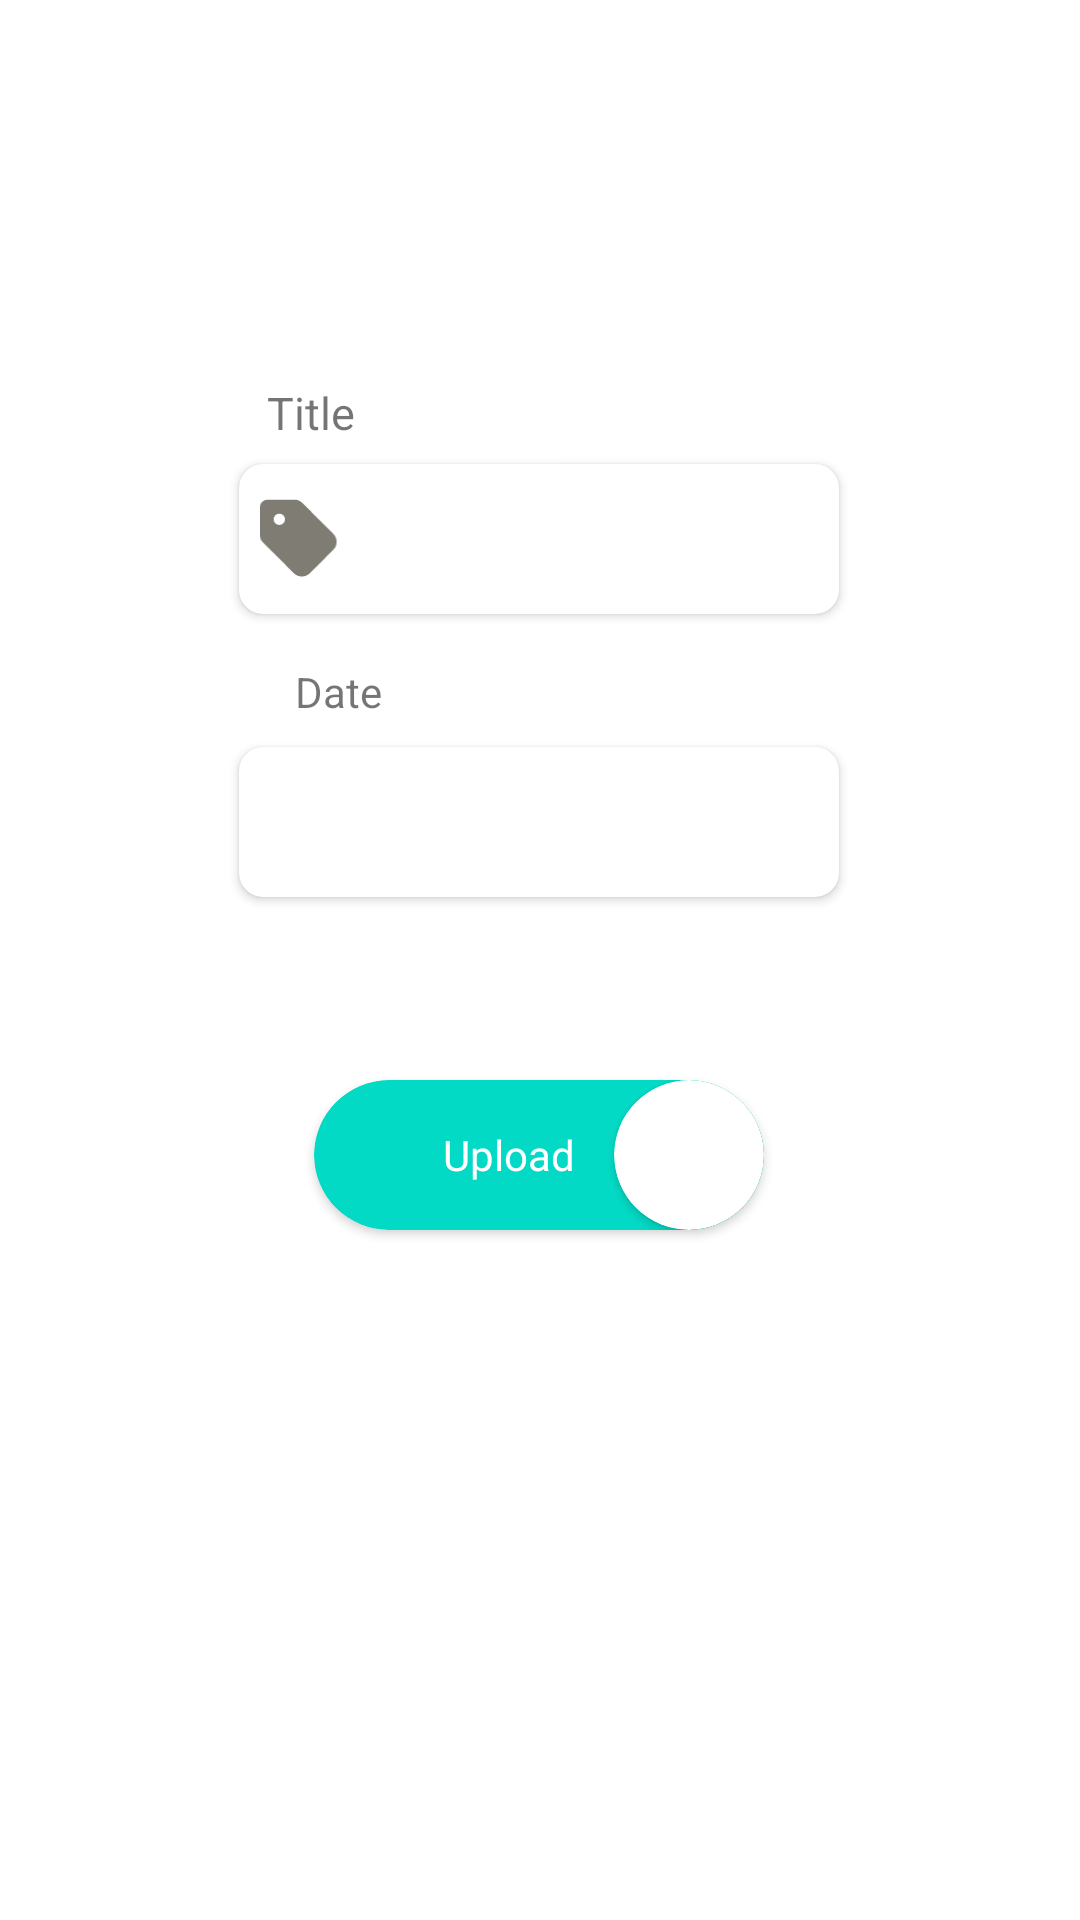

Here is an Android app screen rendered from its layout file. Give the layout XML and the strings, colors and styles it references.
<!-- AndroidManifest.xml: application theme Theme.MidicalSystemApp -->
<!-- res/layout/add_medical_test.xml -->
<?xml version="1.0" encoding="utf-8"?>
<androidx.constraintlayout.widget.ConstraintLayout xmlns:android="http://schemas.android.com/apk/res/android"
    xmlns:app="http://schemas.android.com/apk/res-auto"
    xmlns:tools="http://schemas.android.com/tools"
    android:layout_width="match_parent"
    android:layout_height="match_parent">


    <TextView
        android:layout_width="75dp"
        android:layout_height="19dp"
        android:text="Title"
        android:textSize="15sp"
        app:layout_constraintBottom_toBottomOf="parent"
        app:layout_constraintEnd_toEndOf="parent"
        app:layout_constraintHorizontal_bias="0.312"
        app:layout_constraintStart_toStartOf="parent"
        app:layout_constraintTop_toTopOf="parent"
        app:layout_constraintVertical_bias="0.205" />

    <androidx.cardview.widget.CardView
        android:id="@+id/cardView3"
        android:layout_width="200dp"
        android:layout_height="50dp"
        android:layout_marginHorizontal="20dp"
        app:cardCornerRadius="8dp"
        app:layout_constraintBottom_toBottomOf="parent"
        app:layout_constraintEnd_toEndOf="parent"
        app:layout_constraintHorizontal_bias="0.497"
        app:layout_constraintStart_toStartOf="parent"
        app:layout_constraintTop_toTopOf="parent"
        app:layout_constraintVertical_bias="0.262">

        <ImageView
            android:layout_width="30dp"
            android:layout_height="30dp"
            android:layout_gravity="center_vertical"
            android:layout_marginStart="5dp"
            android:layout_marginRight="5dp"
            android:src="@drawable/ic_tag_solid" />

        <EditText
            android:id="@+id/title"
            android:layout_width="130dp"
            android:layout_height="wrap_content"
            android:layout_gravity="end|center_vertical"
            android:layout_marginHorizontal="10dp"
            android:background="@android:color/transparent" />

    </androidx.cardview.widget.CardView>


    <androidx.cardview.widget.CardView
        android:id="@+id/upload_pdf"
        android:layout_width="150dp"
        android:layout_height="50dp"
        android:backgroundTint="@color/teal_200"
        android:elevation="15dp"
        app:cardCornerRadius="30dp"
        app:layout_constraintBottom_toBottomOf="parent"
        app:layout_constraintEnd_toEndOf="parent"
        app:layout_constraintHorizontal_bias="0.498"
        app:layout_constraintStart_toStartOf="parent"
        app:layout_constraintTop_toTopOf="parent"
        app:layout_constraintVertical_bias="0.61">

        <TextView
            android:layout_width="wrap_content"
            android:layout_height="wrap_content"
            android:layout_gravity="center"
            android:layout_marginEnd="10dp"
            android:text="Upload"
            android:textColor="@color/white" />

        <androidx.cardview.widget.CardView
            android:layout_width="50dp"
            android:layout_height="50dp"
            android:layout_gravity="end"
            android:elevation="10dp"
            app:cardCornerRadius="50dp">

            <ImageView
                android:layout_width="wrap_content"
                android:layout_height="wrap_content"
                android:layout_gravity="center"
                android:src="@drawable/ic_baseline_arrow_upward_24" />
        </androidx.cardview.widget.CardView>

    </androidx.cardview.widget.CardView>
    

    <androidx.cardview.widget.CardView
        android:id="@+id/cardView4"
        android:layout_width="200dp"
        android:layout_height="50dp"
        android:layout_marginHorizontal="20dp"
        app:cardCornerRadius="8dp"
        app:layout_constraintBottom_toBottomOf="parent"
        app:layout_constraintEnd_toEndOf="parent"
        app:layout_constraintHorizontal_bias="0.497"
        app:layout_constraintStart_toStartOf="parent"
        app:layout_constraintTop_toTopOf="parent"
        app:layout_constraintVertical_bias="0.422">

        <ImageView
            android:layout_width="30dp"
            android:layout_height="30dp"
            android:layout_gravity="center_vertical"
            android:layout_marginStart="5dp"
            android:layout_marginRight="5dp"
            android:src="@drawable/time_icon" />

        <TextView
            android:id="@+id/date"
            android:layout_width="130dp"
            android:layout_height="wrap_content"
            android:layout_gravity="end|center_vertical"
            android:layout_marginHorizontal="10dp"
            android:background="@android:color/transparent" />

    </androidx.cardview.widget.CardView>

    <TextView
        android:id="@+id/textView"
        android:layout_width="wrap_content"
        android:layout_height="wrap_content"
        android:text="Date"
        app:layout_constraintBottom_toBottomOf="parent"
        app:layout_constraintEnd_toEndOf="parent"
        app:layout_constraintHorizontal_bias="0.297"
        app:layout_constraintStart_toStartOf="parent"
        app:layout_constraintTop_toTopOf="parent"
        app:layout_constraintVertical_bias="0.356" />
</androidx.constraintlayout.widget.ConstraintLayout>
<!-- resources referenced by this layout -->
<resources>
  <color name="teal_200">#FF03DAC5</color>
  <color name="white">#FFFFFFFF</color>3BA8BE
  <!-- drawable ic_tag_solid (drawable) -->
  <vector android:height="57.142857dp" android:viewportHeight="512"
      android:viewportWidth="448" android:width="50dp" xmlns:android="http://schemas.android.com/apk/res/android">
      <path android:fillColor="#7e7c73" android:pathData="M48,32H197.5C214.5,32 230.7,38.74 242.7,50.75L418.7,226.7C443.7,251.7 443.7,292.3 418.7,317.3L285.3,450.7C260.3,475.7 219.7,475.7 194.7,450.7L18.75,274.7C6.74,262.7 0,246.5 0,229.5V80C0,53.49 21.49,32 48,32L48,32zM112,176C129.7,176 144,161.7 144,144C144,126.3 129.7,112 112,112C94.33,112 80,126.3 80,144C80,161.7 94.33,176 112,176z"/>
  </vector>
  <style name="Theme.MidicalSystemApp" parent="Theme.MaterialComponents.DayNight.DarkActionBar">
          
          <item name="colorPrimary">@color/teal_700</item>
          <item name="colorPrimaryVariant">@color/purple_700</item>
          <item name="colorOnPrimary">@color/white</item>
          
          <item name="colorSecondary">@color/teal_200</item>
          <item name="colorSecondaryVariant">@color/teal_700</item>
          <item name="colorOnSecondary">@color/black</item>
          
          <item name="android:statusBarColor" tools:targetApi="l">?attr/colorPrimaryVariant</item>
          
      </style>
  <color name="teal_700">#FF018786</color>
  <color name="purple_700">#FF3700B3</color>
  <color name="black">#FF000000</color>
</resources>
